Run: headless pygame with SDL's dummy video driver; simulated clock (each Clock.tick advances the game by its frame time, no real sleeping); random seed 0; keys injected as events and as key.get_pressed() state; mouse plan: one left click at the window centre at the start of phase 2, then a move to the lower-right quarter at the start of phase 3.
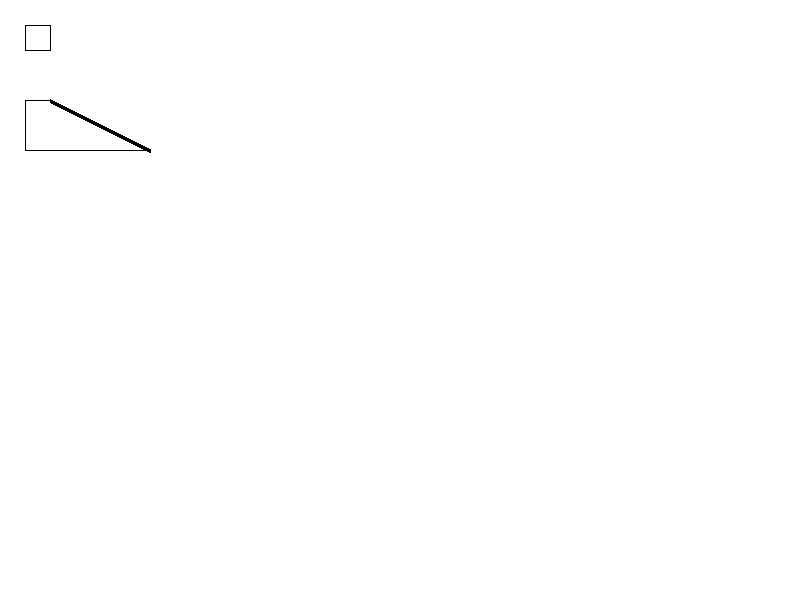
Frame 1 of 4 · flips 1–60 · no input
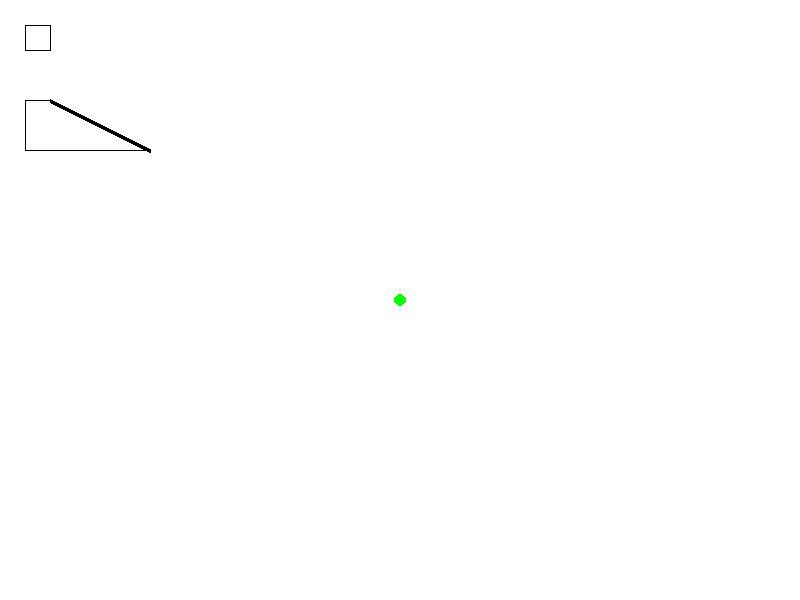
Frame 2 of 4 · flips 61–180 · clicked the window centre · tapped SPACE, RETURN · held RIGHT (→), D
Frame 3 of 4 · flips 181–300 · moved the mouse to the lower-right quarter · held DOWN (↓), S · screen unchanged from frame 2, image omitted
Frame 4 of 4 · flips 301–420 · held LEFT (←), A, UP (↑), W · screen unchanged from frame 3, image omitted

The pygame program that drew these frames:

import pygame
import queue

WIDTH = 800
HEIGHT = 600


screen = pygame.display.set_mode((WIDTH,HEIGHT))

running =True

tool = "polygon"
polygonFirst = True

# colours
GREEN = (0, 255, 0)
RED = (255, 0, 0)
WHITE = (255, 255, 255)
BLACK = (0, 0, 0)



class Fill:
    def __init__(self, colour, colourClicked):
        self.colour = colour
        self.colourClicked = colourClicked
        self.visited = []

    def checkedVisited(self, x, y):
        if (x, y) not in self.visited:
            return 1
        return 0

    def getNeighbours(self, x, y):
        neighbors = []
        for dx in range(-1, 2):
            for dy in range(-1, 2):
                if ( x-dx > 0 and x-dx < WIDTH and y - dy > 0 and y - dy < HEIGHT ) and self.checkedVisited(x-dx, y-dy): 
                    neighbors.append((x-dx, y - dy))
                    self.visited.append((x-dx, y - dy))
            
        return neighbors

    def fill(self, x, y):
        if self.colour == self.colourClicked:
            return
        
        q = queue.LifoQueue()
        q.put((x, y))

        while not q.empty():
            newX,newY = q.get()
            neighbors = self.getNeighbours(newX,newY)

            for neighboringNodes in neighbors:
                if screen.get_at([neighboringNodes[0], neighboringNodes[1]])[:3] == self.colourClicked:
                    screen.set_at(neighboringNodes, self.colour)
                    q.put(neighboringNodes)
        pygame.display.flip()


class Polygon:
    def __init__(self):
        self.points = []
        self.startCoor = ()
        self.prevCoor = ()
    
    def firstCircle(self, x, y):
        self.startCoor = (x, y)
        self.prevCoor = (x, y)
        pygame.draw.circle(screen, GREEN, (x, y), 6)
    
    def nextCircle(self, x, y, size, colour):

        pygame.draw.line(screen, BLACK, self.prevCoor, (x, y), size)
        pygame.draw.circle(screen, BLACK, self.prevCoor, 6)
        pygame.draw.circle(screen, RED, (x, y), 6)

        if self.prevCoor == self.startCoor:
            pygame.draw.circle(screen, GREEN, self.startCoor, 6)
        
        self.prevCoor = (x, y)
    
    def endCircle(self, colour):

        pygame.draw.line(screen, BLACK, self.prevCoor, self.startCoor)
        pygame.draw.circle(screen, (0, 0, 0), self.prevCoor, 6)
        pygame.draw.circle(screen, (0, 0, 0), self.startCoor, 6)





FillTool = Fill((0, 0, 0), (255, 255, 255))




cnt = 0

screen.fill((255, 255, 255))
while running:
    mx, my = pygame.mouse.get_pos()
    mb = pygame.mouse.get_pressed()

    for evt in pygame.event.get():
        if evt.type == pygame.QUIT:
            running = False
        
        if evt.type == pygame.MOUSEBUTTONDOWN:
            if tool == "polygon":
                if polygonFirst:
                    poly = Polygon()
                    poly.firstCircle(mx, my)
                    polygonFirst = False
                elif poly.startCoor[0] - 6 <= mx and poly.startCoor[0] + 6 >= mx and poly.startCoor[1] - 6 <= my and poly.startCoor[1] + 6 >= my:
                    poly.endCircle((0, 0, 0))
                    polygonFirst = True
                    continue
                else:
                    poly.nextCircle(mx, my, 6, (0, 0, 0))
                    cnt += 1
            
            if tool == "fill":
                FillTool.fill(mx, my)
                
    if cnt > 5:
        tool = "fill"
    # ----------------------------------
    # Your code goes here.

    pygame.draw.line(screen, (0, 0, 0), (25, 25), (50, 25))
    pygame.draw.line(screen, (0, 0, 0), (25, 25), (25, 50))
    pygame.draw.line(screen, (0, 0, 0), (25, 50), (50, 50))
    pygame.draw.line(screen, (0, 0, 0), (50, 50), (50, 25))

    pygame.draw.line(screen, (0, 0, 0), (25, 100), (50, 100))
    pygame.draw.line(screen, (0, 0, 0), (25, 100), (25, 150))
    pygame.draw.line(screen, (0, 0, 0), (25, 150), (150, 150))
    pygame.draw.line(screen, (0, 0, 0), (150, 150), (50, 100), 4)
    if mb[2]:
        FillTool.fill(mx, my)
    # ----------------------------------
    pygame.display.flip()

pygame.quit()
